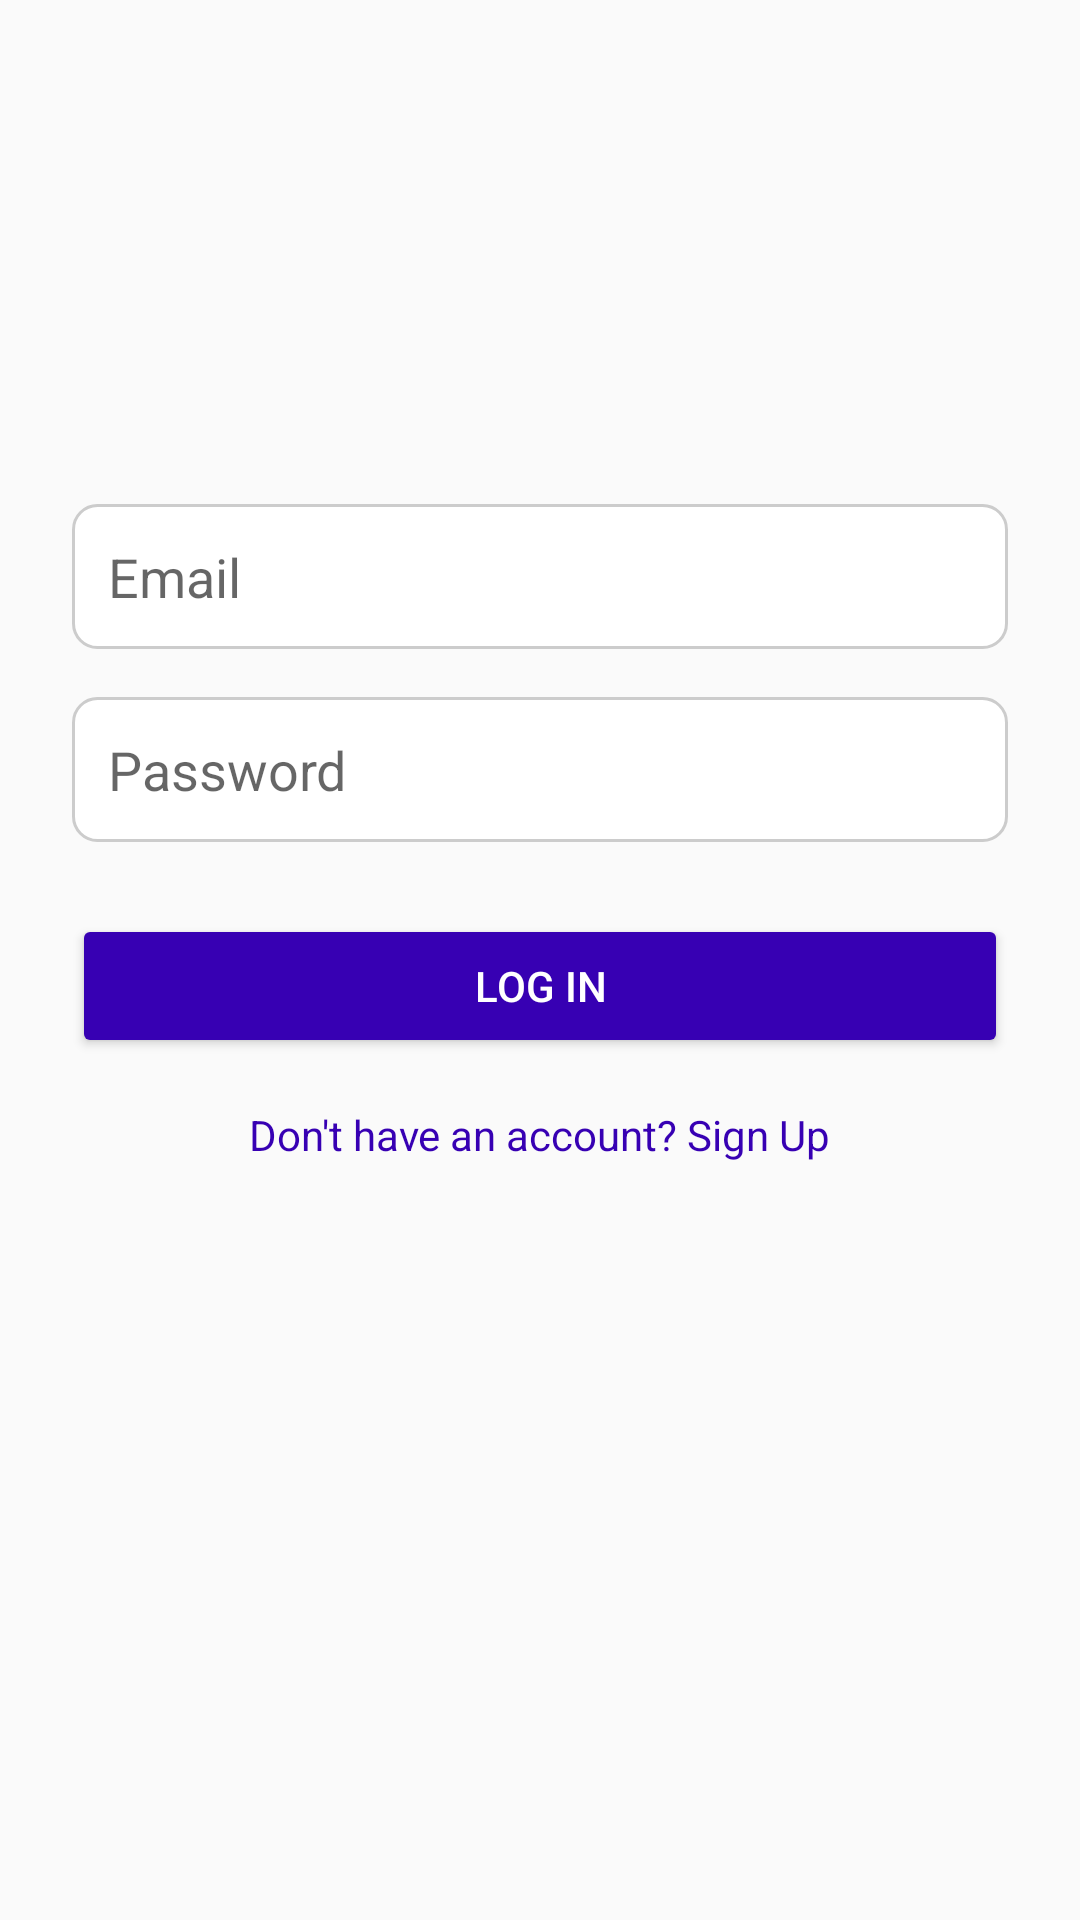

This screen was rendered from an Android layout file. Write that file and the resources it references.
<!-- AndroidManifest.xml: application theme Theme.MC02_Jamilano_Silva -->
<!-- res/layout/activity_login.xml -->
<?xml version="1.0" encoding="utf-8"?>
<ScrollView xmlns:android="http://schemas.android.com/apk/res/android"
    android:layout_width="match_parent"
    android:layout_height="match_parent"
    android:padding="24dp">

    <LinearLayout
        android:layout_width="match_parent"
        android:layout_height="wrap_content"
        android:orientation="vertical"
        android:gravity="center_horizontal">

        <ImageView
            android:layout_width="120dp"
            android:layout_height="120dp"
            android:src="@drawable/logo"
            android:contentDescription="Logo"
            android:layout_marginBottom="24dp" />

        <EditText
            android:id="@+id/emailInput"
            android:layout_width="match_parent"
            android:layout_height="wrap_content"
            android:hint="Email"
            android:inputType="textEmailAddress"
            android:padding="12dp"
            android:background="@drawable/edittext_bg"
            android:layout_marginBottom="16dp"/>

        <EditText
            android:id="@+id/passwordInput"
            android:layout_width="match_parent"
            android:layout_height="wrap_content"
            android:hint="Password"
            android:inputType="textPassword"
            android:padding="12dp"
            android:background="@drawable/edittext_bg"
            android:layout_marginBottom="24dp"/>

        <Button
            android:id="@+id/loginBtn"
            android:layout_width="match_parent"
            android:layout_height="wrap_content"
            android:text="Log In"
            android:backgroundTint="@color/purple_700"
            android:textColor="@android:color/white"
            android:layout_marginBottom="16dp"/>

        <TextView
            android:id="@+id/signUpLink"
            android:layout_width="wrap_content"
            android:layout_height="wrap_content"
            android:text="Don't have an account? Sign Up"
            android:textColor="@color/purple_700"
            android:textSize="14sp"/>

    </LinearLayout>
</ScrollView>
<!-- resources referenced by this layout -->
<resources>
  <color name="purple_700">#FF3700B3</color>
  <!-- drawable edittext_bg (drawable) -->
  <shape xmlns:android="http://schemas.android.com/apk/res/android"
      android:shape="rectangle">
      <solid android:color="@android:color/white"/>
      <corners android:radius="8dp"/>
      <stroke android:width="1dp" android:color="#CCCCCC"/>
  </shape>
  <style name="Theme.MC02_Jamilano_Silva" parent="Theme.AppCompat.Light.NoActionBar">
          
          <item name="colorPrimary">@color/purple_500</item>
          <item name="colorPrimaryDark">@color/purple_700</item>
          <item name="colorAccent">@color/teal_200</item>
          <item name="android:statusBarColor">@color/purple_700</item>
          <item name="android:navigationBarColor">@android:color/black</item>
      </style>
  <color name="purple_500">#FF6200EE</color>
  <color name="teal_200">#FF03DAC5</color>
</resources>
